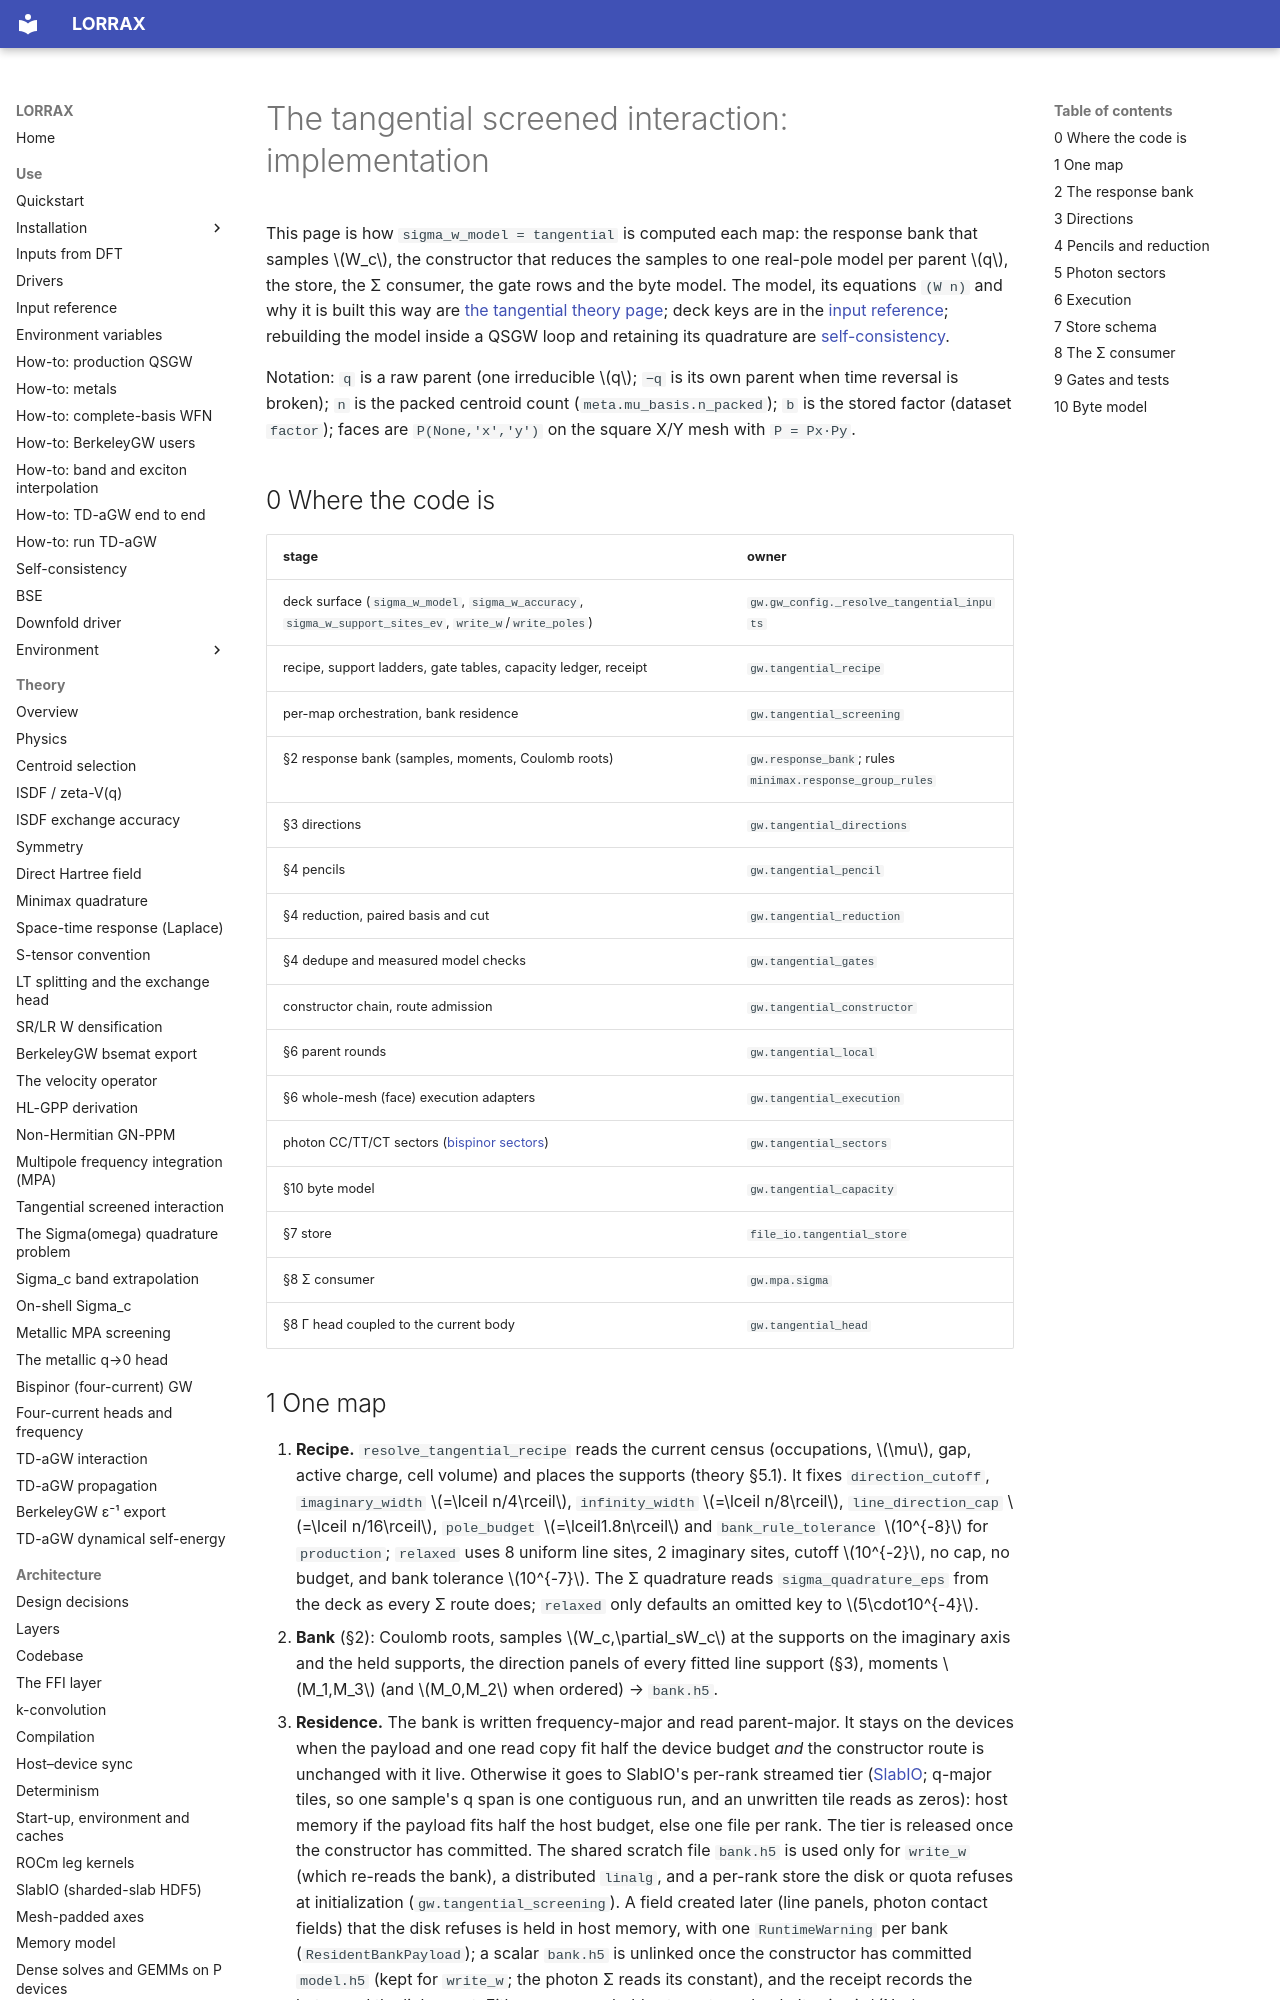

repository: jackmcarthur/lorrax · page: architecture/tangential_model/index.html · generator: mkdocs

# The tangential screened interaction: implementation

This page is how `sigma_w_model = tangential` is computed each map: the
response bank that samples $W_c$, the constructor that reduces the samples to
one real-pole model per parent $q$, the store, the Σ consumer, the gate rows and
the byte model. The model, its equations `(W n)` and why it is built this way
are [the tangential theory page](../theory/tangential-w-model.md); deck keys
are in the [input reference](../input_reference.md); rebuilding the model inside
a QSGW loop and retaining its quadrature are
[self-consistency](../self_consistency.md#tangential-w-with-retained-quadrature).

Notation: `q` is a raw parent (one irreducible $q$; `−q` is its own parent when
time reversal is broken); `n` is the packed centroid count
(`meta.mu_basis.n_packed`); `b` is the stored factor (dataset `factor`); faces
are `P(None,'x','y')` on the square X/Y mesh with `P = Px·Py`.

## 0 Where the code is

| stage | owner |
|---|---|
| deck surface (`sigma_w_model`, `sigma_w_accuracy`, `sigma_w_support_sites_ev`, `write_w`/`write_poles`) | `gw.gw_config._resolve_tangential_inputs` |
| recipe, support ladders, gate tables, capacity ledger, receipt | `gw.tangential_recipe` |
| per-map orchestration, bank residence | `gw.tangential_screening` |
| §2 response bank (samples, moments, Coulomb roots) | `gw.response_bank`; rules `minimax.response_group_rules` |
| §3 directions | `gw.tangential_directions` |
| §4 pencils | `gw.tangential_pencil` |
| §4 reduction, paired basis and cut | `gw.tangential_reduction` |
| §4 dedupe and measured model checks | `gw.tangential_gates` |
| constructor chain, route admission | `gw.tangential_constructor` |
| §6 parent rounds | `gw.tangential_local` |
| §6 whole-mesh (face) execution adapters | `gw.tangential_execution` |
| photon CC/TT/CT sectors ([bispinor sectors](bispinor_tangential_w.md)) | `gw.tangential_sectors` |
| §10 byte model | `gw.tangential_capacity` |
| §7 store | `file_io.tangential_store` |
| §8 Σ consumer | `gw.mpa.sigma` |
| §8 Γ head coupled to the current body | `gw.tangential_head` |
